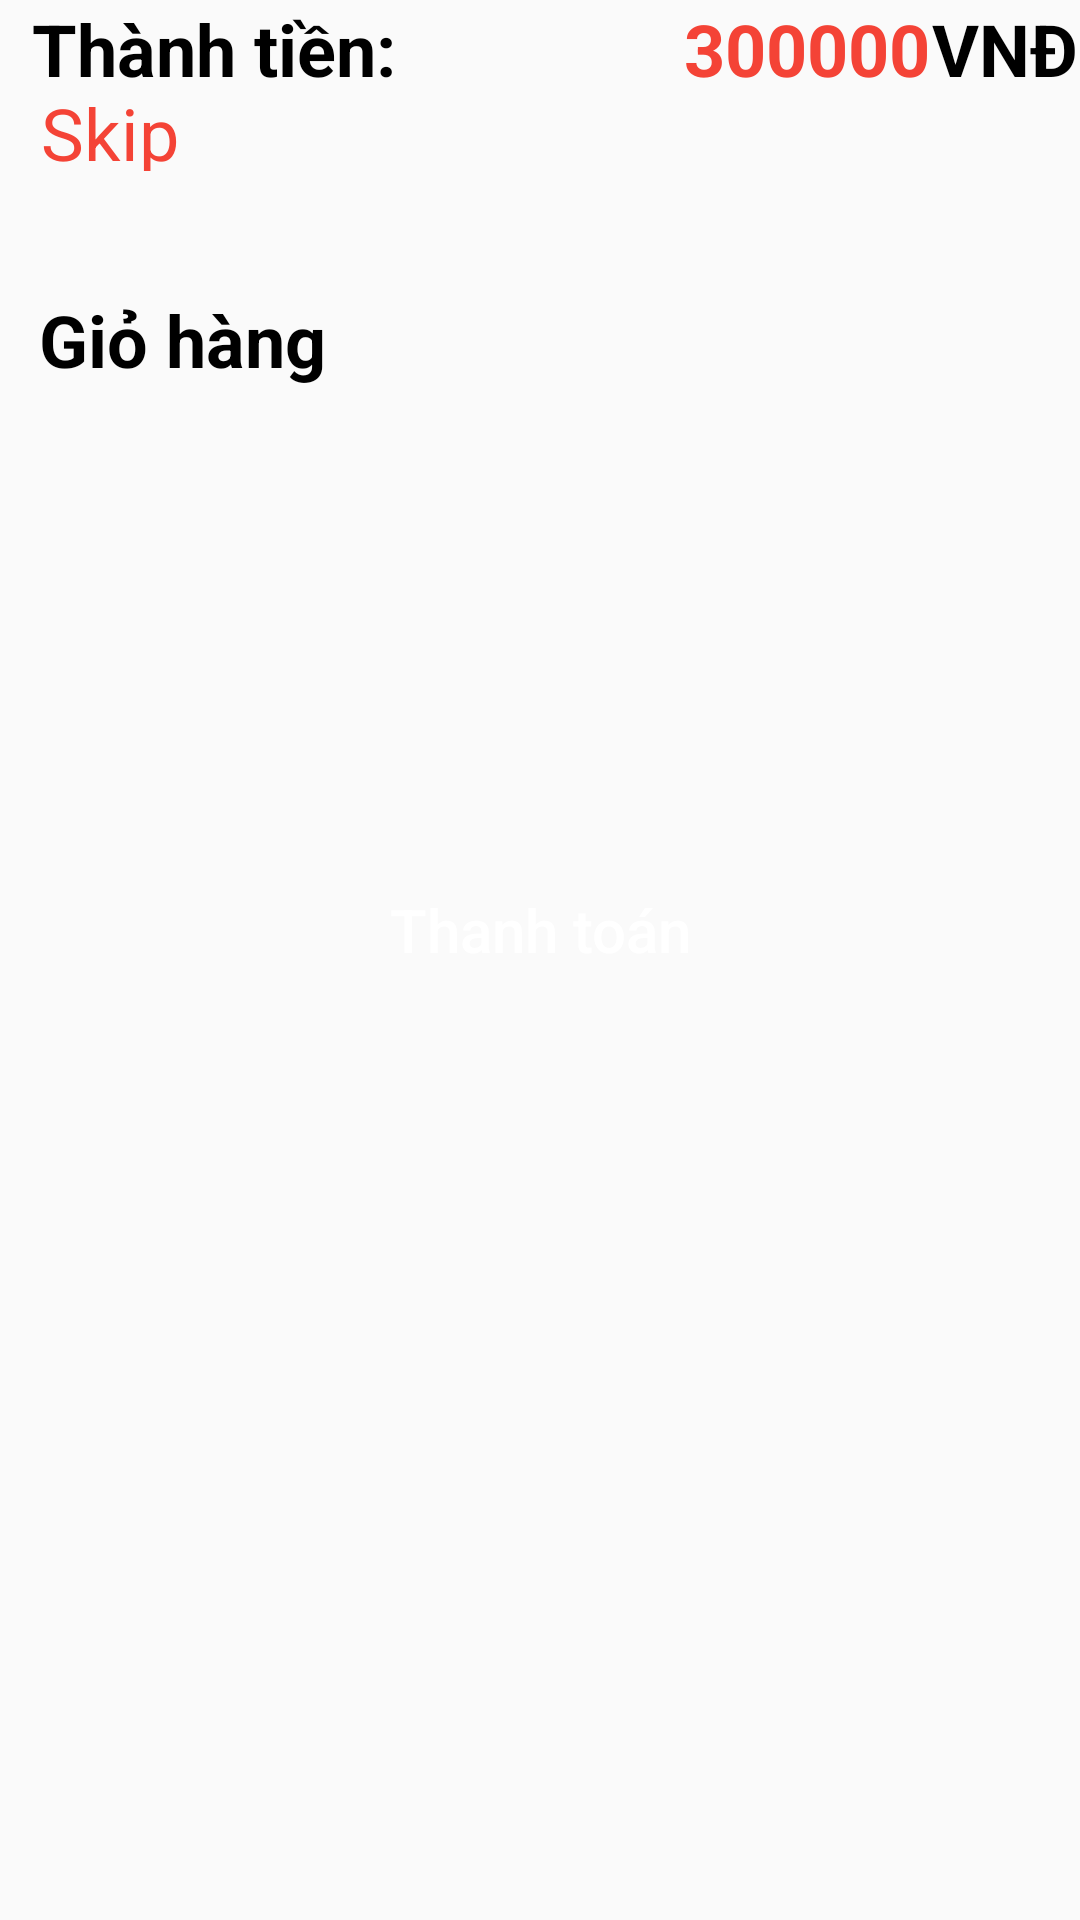

Layout XML and referenced resources for this Android screen:
<!-- AndroidManifest.xml: application theme Theme.AppSellCake -->
<!-- res/layout/activity_gio_hang.xml -->
<?xml version="1.0" encoding="utf-8"?>
<androidx.constraintlayout.widget.ConstraintLayout xmlns:android="http://schemas.android.com/apk/res/android"
    xmlns:app="http://schemas.android.com/apk/res-auto"
    xmlns:tools="http://schemas.android.com/tools"
    android:layout_width="match_parent"
    android:layout_height="match_parent"
    tools:context=".gui.GioHang">

    <Button
        android:id="@+id/btnMua2"
        android:layout_width="346dp"
        android:layout_height="57dp"
        android:layout_alignParentLeft="true"
        android:layout_alignParentTop="true"
        android:layout_marginBottom="24dp"
        android:background="@drawable/buttondathang"
        android:text="Thanh toán"
        android:textAllCaps="false"
        android:textColor="@color/white"
        android:textSize="20dp"
        app:layout_constraintBottom_toBottomOf="parent"
        app:layout_constraintEnd_toEndOf="parent"
        app:layout_constraintStart_toStartOf="parent"
        app:layout_constraintTop_toBottomOf="@+id/textView14"
        app:layout_constraintVertical_bias="0.473" />

    <TextView
        android:id="@+id/textView3"
        android:layout_width="119dp"
        android:layout_height="36dp"
        android:layout_marginTop="40dp"
        android:text="Giỏ hàng"
        android:textColor="#000000"
        android:textSize="24sp"
        android:textStyle="bold"
        app:layout_constraintEnd_toEndOf="parent"
        app:layout_constraintHorizontal_bias="0.054"
        app:layout_constraintStart_toStartOf="parent"
        app:layout_constraintTop_toBottomOf="@+id/textView13" />

    <TextView
        android:id="@+id/textView13"
        android:layout_width="65dp"
        android:layout_height="29dp"
        android:layout_marginTop="28dp"
        android:text="Skip"
        android:textColor="#F44336"
        android:textSize="24sp"
        app:layout_constraintEnd_toEndOf="parent"
        app:layout_constraintHorizontal_bias="0.046"
        app:layout_constraintStart_toStartOf="parent"
        app:layout_constraintTop_toTopOf="parent" />

    <ListView
        android:layout_width="409dp"
        android:layout_height="433dp"
        tools:layout_editor_absoluteX="1dp"
        tools:layout_editor_absoluteY="134dp" />

    <TextView
        android:id="@+id/textView14"
        android:layout_width="wrap_content"
        android:layout_height="wrap_content"
        android:layout_marginTop="20dp"
        android:text="Thành tiền:"
        android:textColor="#000000"
        android:textSize="24sp"
        android:textStyle="bold"
        app:layout_constraintEnd_toEndOf="parent"
        app:layout_constraintHorizontal_bias="0.044"
        app:layout_constraintStart_toStartOf="parent"
        app:layout_constraintTop_toBottomOf="@+id/_dynamic" />

    <TextView
        android:id="@+id/textView15"
        android:layout_width="wrap_content"
        android:layout_height="wrap_content"
        android:layout_marginStart="96dp"
        android:text="300000"
        android:textColor="#F44336"
        android:textSize="24sp"
        android:textStyle="bold"
        app:layout_constraintStart_toEndOf="@+id/textView14"
        app:layout_constraintTop_toTopOf="@+id/textView14" />

    <TextView
        android:id="@+id/textView16"
        android:layout_width="wrap_content"
        android:layout_height="wrap_content"
        android:text="VNĐ"
        android:textColor="#000000"
        android:textSize="24sp"
        android:textStyle="bold"
        app:layout_constraintEnd_toEndOf="parent"
        app:layout_constraintStart_toEndOf="@+id/textView15"
        app:layout_constraintTop_toTopOf="@+id/textView15" />

</androidx.constraintlayout.widget.ConstraintLayout>
<!-- resources referenced by this layout -->
<resources>
  <color name="white">#FFFFFFFF</color>
  <style name="Theme.AppSellCake" parent="Theme.AppCompat.DayNight.NoActionBar">
          
          <item name="colorPrimary">@color/purple_500</item>
          <item name="colorPrimaryVariant">@color/purple_700</item>
          <item name="colorOnPrimary">@color/white</item>
          
          <item name="colorSecondary">@color/teal_200</item>
          <item name="colorSecondaryVariant">@color/teal_700</item>
          <item name="colorOnSecondary">@color/black</item>
          
          <item name="android:statusBarColor" tools:targetApi="l">?attr/colorPrimaryVariant</item>
          
      </style>
  <color name="purple_500">#FF6200EE</color>
  <color name="purple_700">#FF3700B3</color>
  <color name="teal_200">#FF03DAC5</color>
  <color name="teal_700">#FF018786</color>
  <color name="black">#FF000000</color>
</resources>
